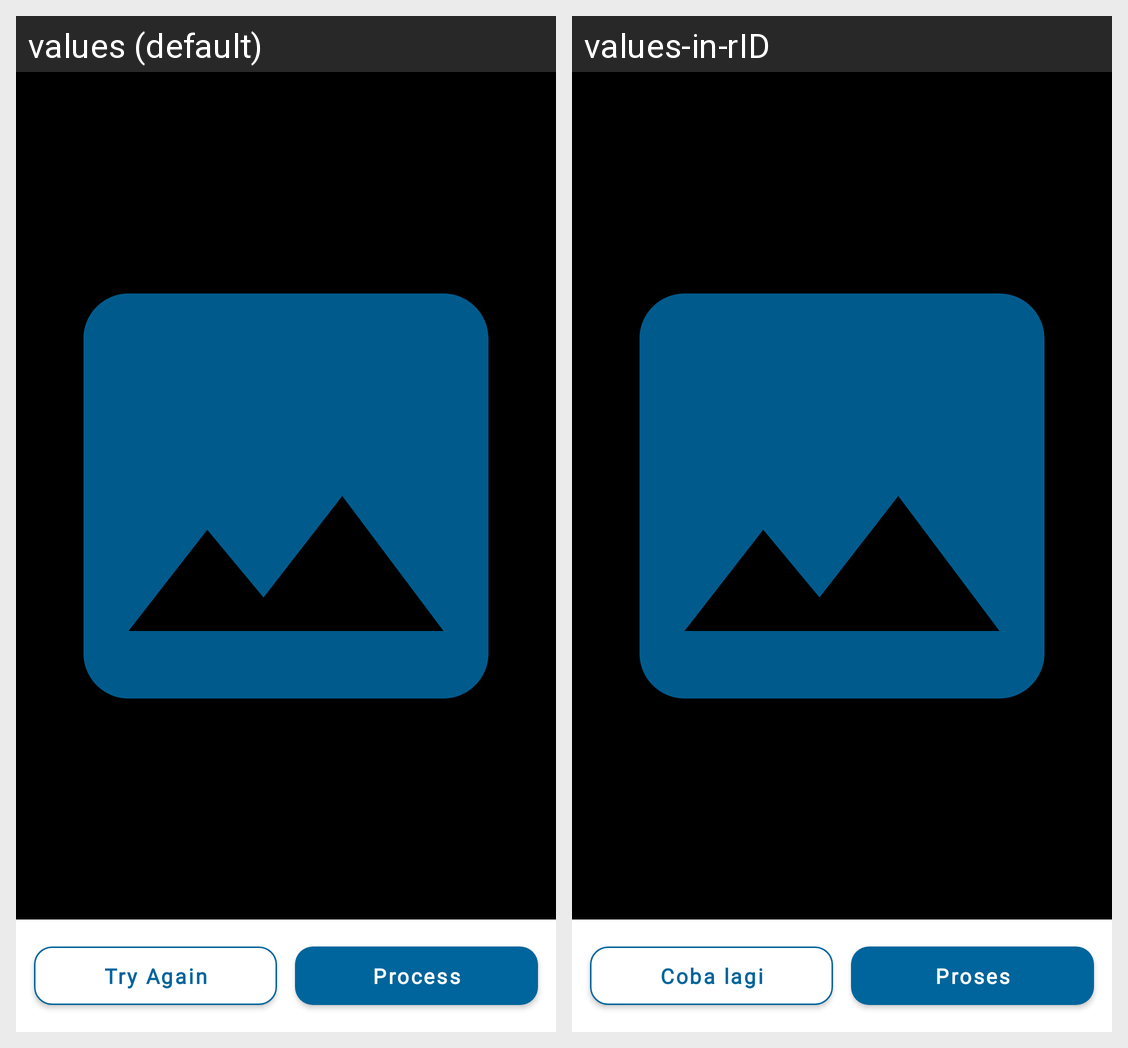

The same Android screen rendered under two of its app's locales, left to right. List the strings drawn on it with the default value and each locale's translation.
Android screen res/layout/activity_review_detect.xml rendered under 2 locales, left to right: values (default), values-in-rID. Device: Nexus 5 (rendered at 1080×1920; each locale shown at half size, 540×960, under a caption strip naming it); theme Theme.HealthLens.SplashScreen.
Strings drawn on this screen, with the default value and each locale's value (text and hints the layout hard-codes, and strings that could not be matched under every locale, appear in the picture but are not listed):

btn_try_again
  values: Try Again
  values-in-rID: Coba lagi

process
  values: Process
  values-in-rID: Proses
